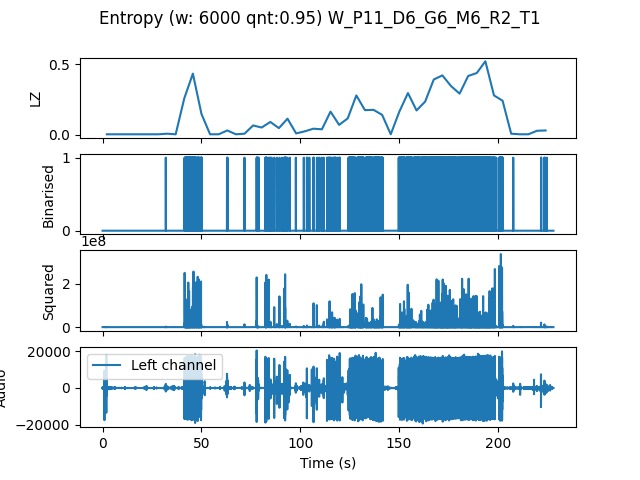

Source data for this figure (header and first rows):
, t0, LZ, CTW
mean, 314481, 0.1322, 0.1523
0.0, 0.0, 0.004184, 0.0004299
4.354, 4.354, 0.004184, 0.0004299
8.707, 8.707, 0.004184, 0.0004299
13.06, 13.06, 0.004184, 0.0004299
17.41, 17.41, 0.004184, 0.0004299
21.77, 21.77, 0.004184, 0.0004299
26.12, 26.12, 0.004184, 0.0004299
30.48, 30.48, 0.008367, 0.004336
34.83, 34.83, 0.004184, 0.0004299
39.18, 39.18, 0.2594, 0.2933
43.54, 43.54, 0.4351, 0.4619
47.89, 47.89, 0.1485, 0.2214
52.24, 52.24, 0.004184, 0.0004299
56.6, 56.6, 0.004184, 0.0004299
60.95, 60.95, 0.03138, 0.02597
65.31, 65.31, 0.004184, 0.0004299
69.66, 69.66, 0.008367, 0.002773
74.01, 74.01, 0.06694, 0.1259
78.37, 78.37, 0.05229, 0.09491
82.72, 82.72, 0.09204, 0.1037
87.07, 87.07, 0.04811, 0.05032
91.43, 91.43, 0.115, 0.146
95.78, 95.78, 0.01046, 0.004373
100.1, 100.1, 0.0251, 0.0272
104.5, 104.5, 0.04393, 0.04132
108.8, 108.8, 0.03974, 0.042
113.2, 113.2, 0.1653, 0.2221
117.6, 117.6, 0.07112, 0.08618
121.9, 121.9, 0.1171, 0.1277
126.3, 126.3, 0.2803, 0.2916
130.6, 130.6, 0.1757, 0.1838
135, 135, 0.1778, 0.1961
139.3, 139.3, 0.1422, 0.1813
143.7, 143.7, 0.004184, 0.0004299
148, 148, 0.1653, 0.2168
152.4, 152.4, 0.297, 0.3227
156.7, 156.7, 0.1736, 0.1965
161.1, 161.1, 0.2364, 0.2468
165.4, 165.4, 0.3933, 0.4376
169.8, 169.8, 0.4225, 0.4687
174.1, 174.1, 0.3472, 0.3745
178.5, 178.5, 0.2929, 0.3259
182.9, 182.9, 0.4184, 0.4539
187.2, 187.2, 0.4393, 0.4901
191.6, 191.6, 0.5229, 0.5794
195.9, 195.9, 0.2803, 0.4135
200.3, 200.3, 0.2426, 0.3878
204.6, 204.6, 0.008367, 0.004336
209, 209, 0.004184, 0.0004299
213.3, 213.3, 0.004184, 0.0004299
217.7, 217.7, 0.02929, 0.03767
222, 222, 0.03138, 0.0235
